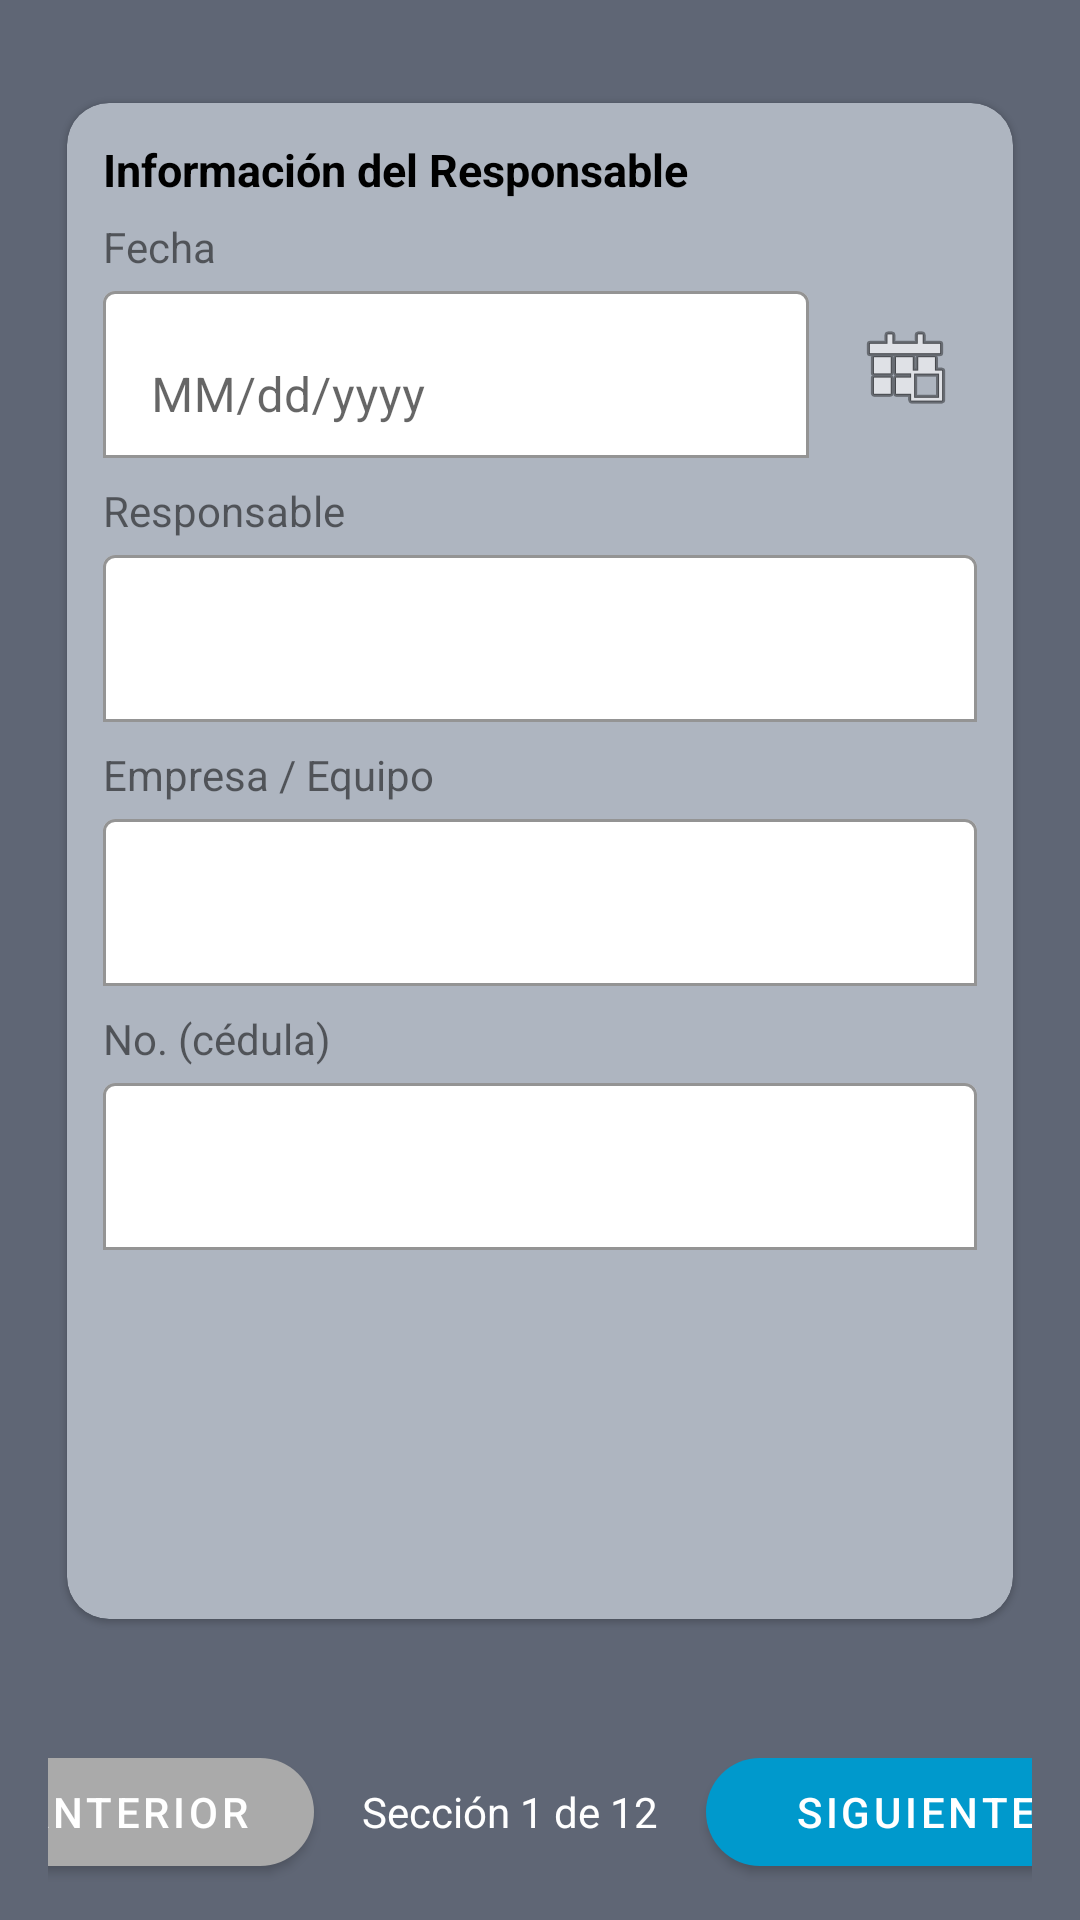

Here is an Android app screen rendered from its layout file. Give the layout XML and the strings, colors and styles it references.
<!-- AndroidManifest.xml: application theme Theme.FiltrosAgua -->
<!-- res/layout/activity_primera_visita.xml -->
<?xml version="1.0" encoding="utf-8"?>
<androidx.constraintlayout.widget.ConstraintLayout
    xmlns:android="http://schemas.android.com/apk/res/android"
    xmlns:app="http://schemas.android.com/apk/res-auto"
    android:layout_width="match_parent"
    android:layout_height="match_parent"
    android:background="#5F6675">

    <com.google.android.material.card.MaterialCardView
        android:id="@+id/cardResp"
        android:layout_width="0dp"
        android:layout_height="0dp"
        android:layout_marginStart="16dp"
        android:layout_marginEnd="16dp"
        app:cardCornerRadius="14dp"
        app:cardUseCompatPadding="true"
        app:cardBackgroundColor="#AEB5C0"
        app:layout_constraintStart_toStartOf="parent"
        app:layout_constraintEnd_toEndOf="parent"
        app:layout_constraintTop_toTopOf="parent"
        app:layout_constraintBottom_toTopOf="@+id/bottomBar"
        app:layout_constrainedHeight="true"
        app:layout_constraintHeight_max="520dp"
        app:layout_constraintVertical_bias="0.45">

        <ScrollView
            android:layout_width="match_parent"
            android:layout_height="match_parent"
            android:fillViewport="true">

            <LinearLayout
                android:layout_width="match_parent"
                android:layout_height="wrap_content"
                android:orientation="vertical"
                android:padding="12dp">

                <TextView
                    android:layout_width="wrap_content"
                    android:layout_height="wrap_content"
                    android:text="Información del Responsable"
                    android:textStyle="bold"
                    android:textSize="15sp"
                    android:textColor="@android:color/black"
                    android:paddingBottom="6dp"/>

                
                <TextView
                    android:layout_width="wrap_content"
                    android:layout_height="wrap_content"
                    android:text="Fecha"/>
                <LinearLayout
                    android:layout_width="match_parent"
                    android:layout_height="wrap_content"
                    android:orientation="horizontal"
                    android:gravity="center_vertical">

                    <com.google.android.material.textfield.TextInputLayout
                        android:layout_width="0dp"
                        android:layout_height="wrap_content"
                        android:layout_weight="1"
                        app:boxBackgroundMode="outline"
                        app:boxBackgroundColor="@android:color/white"
                        app:boxStrokeColor="@android:color/darker_gray">
                        <com.google.android.material.textfield.TextInputEditText
                            android:id="@+id/etPvFecha"
                            android:layout_width="match_parent"
                            android:layout_height="wrap_content"
                            android:focusable="false"
                            android:clickable="false"
                            android:hint="MM/dd/yyyy"/>
                    </com.google.android.material.textfield.TextInputLayout>

                    <ImageButton
                        android:id="@+id/btnPvPickDate"
                        android:layout_width="48dp"
                        android:layout_height="48dp"
                        android:layout_marginStart="8dp"
                        android:background="?attr/selectableItemBackgroundBorderless"
                        android:contentDescription="Seleccionar fecha"
                        android:src="@android:drawable/ic_menu_today"/>
                </LinearLayout>

                
                <TextView
                    android:layout_width="wrap_content"
                    android:layout_height="wrap_content"
                    android:layout_marginTop="8dp"
                    android:text="Responsable"/>
                <com.google.android.material.textfield.TextInputLayout
                    android:layout_width="match_parent"
                    android:layout_height="wrap_content"
                    app:boxBackgroundMode="outline"
                    app:boxBackgroundColor="@android:color/white"
                    app:boxStrokeColor="@android:color/darker_gray">
                    <com.google.android.material.textfield.TextInputEditText
                        android:id="@+id/etPvResponsable"
                        android:layout_width="match_parent"
                        android:layout_height="wrap_content"/>
                </com.google.android.material.textfield.TextInputLayout>

                
                <TextView
                    android:layout_width="wrap_content"
                    android:layout_height="wrap_content"
                    android:layout_marginTop="8dp"
                    android:text="Empresa / Equipo"/>
                <com.google.android.material.textfield.TextInputLayout
                    android:layout_width="match_parent"
                    android:layout_height="wrap_content"
                    app:boxBackgroundMode="outline"
                    app:boxBackgroundColor="@android:color/white"
                    app:boxStrokeColor="@android:color/darker_gray">
                    <com.google.android.material.textfield.TextInputEditText
                        android:id="@+id/etPvEmpresa"
                        android:layout_width="match_parent"
                        android:layout_height="wrap_content"/>
                </com.google.android.material.textfield.TextInputLayout>

                
                <TextView
                    android:layout_width="wrap_content"
                    android:layout_height="wrap_content"
                    android:layout_marginTop="8dp"
                    android:text="No. (cédula)"/>
                <com.google.android.material.textfield.TextInputLayout
                    android:layout_width="match_parent"
                    android:layout_height="wrap_content"
                    app:boxBackgroundMode="outline"
                    app:boxBackgroundColor="@android:color/white"
                    app:boxStrokeColor="@android:color/darker_gray">
                    <com.google.android.material.textfield.TextInputEditText
                        android:id="@+id/etPvCedula"
                        android:layout_width="match_parent"
                        android:layout_height="wrap_content"
                        android:inputType="number"/>
                </com.google.android.material.textfield.TextInputLayout>

            </LinearLayout>
        </ScrollView>
    </com.google.android.material.card.MaterialCardView>

    
    <LinearLayout
        android:id="@+id/bottomBar"
        android:layout_width="0dp"
        android:layout_height="wrap_content"
        android:layout_marginStart="16dp"
        android:layout_marginEnd="16dp"
        android:layout_marginBottom="12dp"
        android:gravity="center"
        android:orientation="horizontal"
        app:layout_constraintStart_toStartOf="parent"
        app:layout_constraintEnd_toEndOf="parent"
        app:layout_constraintBottom_toBottomOf="parent">

        <com.google.android.material.button.MaterialButton
            android:id="@+id/btnPvAnterior"
            android:layout_width="120dp"
            android:layout_height="48dp"
            android:text="ANTERIOR"
            android:textAllCaps="true"
            android:textColor="@android:color/white"
            app:cornerRadius="24dp"
            app:backgroundTint="@android:color/darker_gray" />

        <TextView
            android:id="@+id/tvPvSeccion"
            android:layout_width="wrap_content"
            android:layout_height="wrap_content"
            android:layout_marginStart="16dp"
            android:layout_marginEnd="16dp"
            android:text="Sección 1 de 12"
            android:textColor="@android:color/white" />

        <com.google.android.material.button.MaterialButton
            android:id="@+id/btnPvSiguiente"
            android:layout_width="140dp"
            android:layout_height="48dp"
            android:text="SIGUIENTE"
            android:textAllCaps="true"
            android:textColor="@android:color/white"
            app:cornerRadius="24dp"
            app:backgroundTint="@android:color/holo_blue_dark" />
    </LinearLayout>

</androidx.constraintlayout.widget.ConstraintLayout>
<!-- resources referenced by this layout -->
<resources>
  <style name="Theme.FiltrosAgua" parent="Theme.MaterialComponents.DayNight.NoActionBar">
          <item name="colorPrimary">@color/primaryBlue</item>
          <item name="colorPrimaryVariant">@color/primaryBlue</item>
          <item name="colorOnPrimary">@color/white</item>
          <item name="android:statusBarColor">@color/bg</item>
          
          
      </style>
  <color name="primaryBlue">#1976D2</color>
  <color name="white">#FFFFFF</color>
  <color name="bg">#6B7280</color>
</resources>
